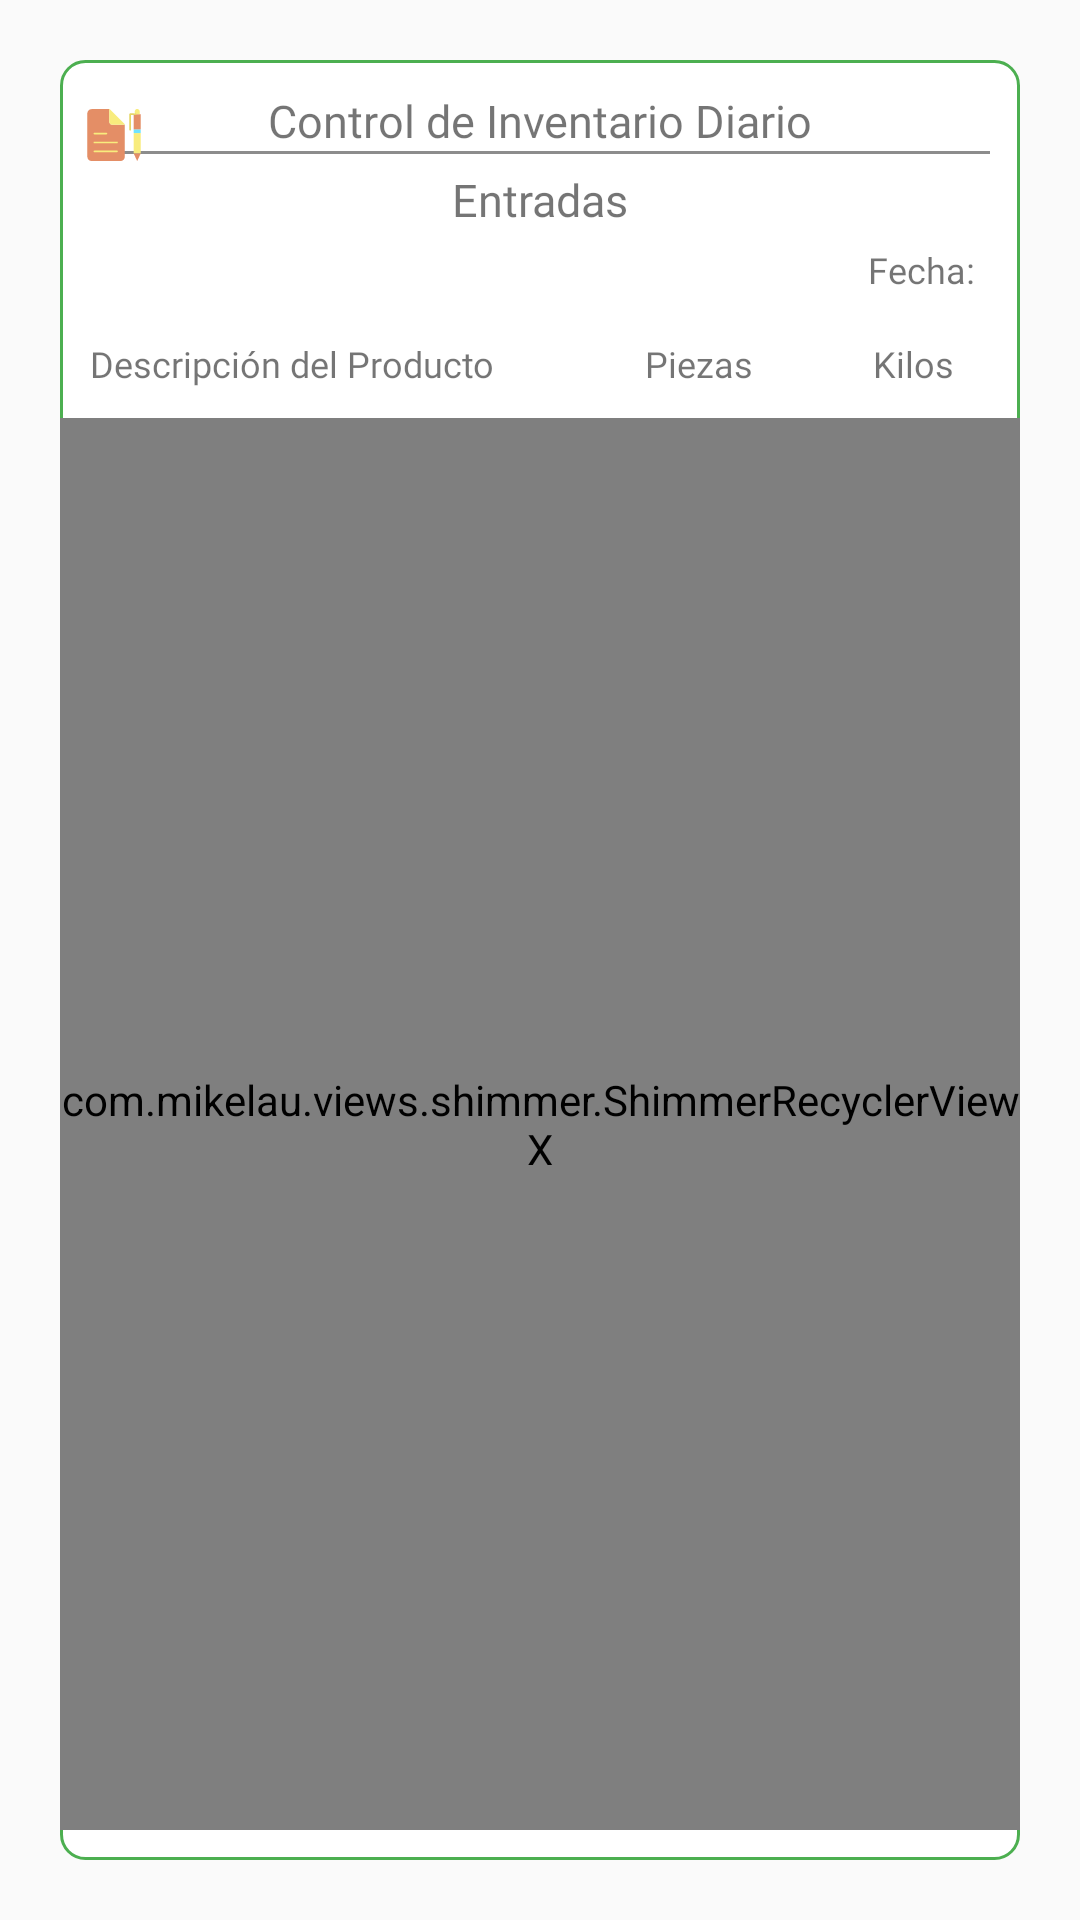

Produce the Android XML layout that renders to this screen, including the resource entries it uses.
<!-- AndroidManifest.xml: application theme AppTheme -->
<!-- res/layout/fragment_resumen.xml -->
<?xml version="1.0" encoding="utf-8"?>
<LinearLayout xmlns:android="http://schemas.android.com/apk/res/android"
    xmlns:tools="http://schemas.android.com/tools"
    android:layout_width="match_parent"
    android:layout_height="match_parent"
    xmlns:app="http://schemas.android.com/apk/res-auto"
    android:orientation="vertical"
    tools:context=".ui.home.entradas.ResumenFragment">

    <FrameLayout
        android:layout_width="match_parent"
        android:layout_height="match_parent">
        <LinearLayout
            android:layout_width="match_parent"
            android:layout_height="match_parent"
            android:background="@drawable/borde_card_green"
            android:layout_margin="@dimen/margin_20"
            android:paddingBottom="@dimen/padding_10"
            android:orientation="vertical">
            <TextView
                android:id="@+id/txtTitle"
                android:layout_width="match_parent"
                android:layout_height="wrap_content"
                android:text="Control de Inventario Diario"
                android:textSize="@dimen/size_15"
                android:layout_marginTop="@dimen/margin_10"
                android:fontFamily="@font/roboto_bold"
                android:textAlignment="center" />
            <View
                android:layout_width="@dimen/width_300"
                android:layout_height="1dp"
                android:layout_gravity="center"
                android:layout_marginBottom="@dimen/margin_5"
                android:background="@color/colorAccent"/>

            <TextView
                android:layout_width="match_parent"
                android:layout_height="wrap_content"
                android:text="Entradas"
                android:textSize="@dimen/size_15"
                android:fontFamily="@font/roboto_bold"
                android:textAlignment="center" />
            <LinearLayout
                android:layout_width="match_parent"
                android:layout_height="wrap_content"
                android:orientation="horizontal"
                android:gravity="right">
                <TextView
                    android:layout_width="wrap_content"
                    android:layout_height="wrap_content"
                    android:text="Fecha:"
                    android:padding="@dimen/padding_5"
                    android:textSize="@dimen/size_12"
                    android:fontFamily="@font/roboto_bold"
                    android:layout_gravity="right"/>
                <TextView
                    android:id="@+id/txtDate"
                    android:layout_width="wrap_content"
                    android:layout_height="wrap_content"
                    tools:text="04/05/20"
                    android:padding="@dimen/padding_5"
                    android:textSize="@dimen/size_12"
                    android:fontFamily="@font/roboto_bold" />
            </LinearLayout>


            <LinearLayout
                android:layout_width="match_parent"
                android:layout_height="wrap_content"
                android:layout_marginTop="@dimen/margin_10"
                android:orientation="horizontal">
                <TextView
                    android:layout_width="wrap_content"
                    android:layout_height="wrap_content"
                    android:text="Descripción del Producto"
                    android:fontFamily="@font/roboto_bold"
                    android:textSize="@dimen/size_12"
                    android:layout_marginStart="@dimen/margin_10"
                    android:layout_marginEnd="50dp"/>

                <TextView
                    android:layout_width="wrap_content"
                    android:layout_height="wrap_content"
                    android:layout_marginEnd="40dp"
                    android:textSize="@dimen/size_12"
                    android:fontFamily="@font/roboto_bold"
                    android:text="Piezas" />

                <TextView
                    android:layout_width="wrap_content"
                    android:layout_height="wrap_content"
                    android:fontFamily="@font/roboto_bold"
                    android:textSize="@dimen/size_12"
                    android:layout_marginEnd="@dimen/margin_10"
                    android:text="Kilos" />
            </LinearLayout>

            <com.mikelau.views.shimmer.ShimmerRecyclerViewX
                android:id="@+id/recyclerViewEntradasResumen"
                android:layout_width="match_parent"
                app:layoutManager="androidx.recyclerview.widget.LinearLayoutManager"
                android:layout_height="match_parent"
                android:layout_marginTop="@dimen/margin_10"
                app:shimmer_demo_layout="@layout/layout_demo_grid_resumen" />

        </LinearLayout>

        <ImageView
            android:layout_width="20dp"
            android:layout_height="20dp"
            android:layout_marginStart="28dp"
            android:layout_marginTop="35dp"
            android:clipToPadding="false"
            android:paddingBottom="40dp"
            android:layout_marginBottom="@dimen/margin_5"
            android:background="@drawable/ic_portapapeles"/>
    </FrameLayout>


</LinearLayout>
<!-- res/layout/layout_demo_grid_resumen.xml (included above) -->
<?xml version="1.0" encoding="utf-8"?>
<LinearLayout xmlns:android="http://schemas.android.com/apk/res/android"
    android:layout_width="match_parent"
    android:layout_height="40dp"
    xmlns:app="http://schemas.android.com/apk/res-auto"
    android:layout_margin="@dimen/margin_10"
    android:orientation="horizontal"
    android:baselineAligned="false"
    android:weightSum="1">

        <LinearLayout
            android:layout_width="match_parent"
            android:layout_height="match_parent"
            android:orientation="vertical"
            android:layout_weight="0.3"
            android:baselineAligned="false"
            android:gravity="center">

            <View
                android:layout_width="160dp"
                android:layout_height="12dp"
                android:layout_margin="@dimen/margin_5"
                android:background="@drawable/borde_shimmer"/>

        </LinearLayout>

        <LinearLayout
            android:layout_width="match_parent"
            android:layout_height="match_parent"
            android:orientation="vertical"
            android:layout_weight="0.7"
            android:baselineAligned="false">
            <LinearLayout
                android:layout_width="match_parent"
                android:layout_height="match_parent"
                android:orientation="horizontal"
                android:weightSum="1"
                android:baselineAligned="false">
                <LinearLayout
                    android:layout_width="match_parent"
                    android:layout_height="match_parent"
                    android:orientation="vertical"
                    android:layout_weight="0.5"
                    android:baselineAligned="false"
                    android:gravity="center">
                    <View
                        android:layout_width="50dp"
                        android:layout_height="12dp"
                        android:layout_marginLeft="10dp"
                        android:layout_marginRight="10dp"
                        android:background="@drawable/borde_shimmer"/>
                </LinearLayout>

                <LinearLayout
                    android:layout_width="match_parent"
                    android:layout_height="match_parent"
                    android:orientation="vertical"
                    android:gravity="center"
                    android:layout_weight="0.5">
                    <View
                        android:layout_width="50dp"
                        android:layout_height="12dp"
                        android:layout_marginLeft="10dp"
                        android:layout_marginRight="10dp"
                        android:background="@drawable/borde_shimmer"/>
                </LinearLayout>
            </LinearLayout>
        </LinearLayout>
</LinearLayout>
<!-- resources referenced by this layout -->
<resources>
  <color name="colorAccent">#8C8C8C</color>
  <dimen name="margin_10">10dp</dimen>
  <dimen name="margin_20">20dp</dimen>
  <dimen name="margin_5">5dp</dimen>
  <dimen name="padding_10">10dp</dimen>
  <dimen name="padding_5">5dp</dimen>
  <dimen name="size_12">12sp</dimen>
  <dimen name="size_15">15sp</dimen>
  <dimen name="width_300">300dp</dimen>
  <!-- drawable borde_card_green (drawable) -->
  <?xml version="1.0" encoding="utf-8"?>
  <shape xmlns:android="http://schemas.android.com/apk/res/android">
      <stroke android:color="@color/colorPrimary" android:width="1dp"/>
      <corners android:radius="8dp"/>
      <solid android:color="@android:color/white"/>
  </shape>
  <!-- drawable borde_shimmer (drawable) -->
  <?xml version="1.0" encoding="utf-8"?>
  <shape xmlns:android="http://schemas.android.com/apk/res/android">
      <stroke android:color="@color/demo_dark_transparent" android:width="1dp"/>
      <corners android:radius="8dp"/>
      <solid android:color="@color/demo_dark_transparent"/>
  </shape>
  <!-- drawable ic_portapapeles (drawable) -->
  <vector xmlns:android="http://schemas.android.com/apk/res/android"
      android:width="512dp"
      android:height="512dp"
      android:viewportWidth="512"
      android:viewportHeight="512">
    <path
        android:pathData="M423.86,239.38h60.14v174.24h-60.14z"
        android:fillColor="#f8ec7d"/>
    <path
        android:pathData="M423.86,207.7h60.14v31.68h-60.14z"
        android:fillColor="#6fe3ff"/>
    <path
        android:pathData="M484,78.57l0,129.13l-60.14,0l0,-129.13l15.61,0l35.57,0l8.96,0z"
        android:fillColor="#e48e66"/>
    <path
        android:pathData="M484,413.62l-30.07,64.76l-30.07,-64.76l60.14,0z"
        android:fillColor="#e48e66"/>
    <path
        android:pathData="M454,33.62c11.73,0 21.24,10.03 21.15,22.35l-0.11,20.48v2.12H439.47l-6.66,-0.04 0.01,-2.08V55.79c0,-12.19 9.39,-22.09 21.02,-22.17Z"
        android:fillColor="#f8ec7d"/>
    <path
        android:pathData="M348.51,167.97v272.4c0,20.99 -16.25,38.01 -36.29,38.01H64.28C44.24,478.38 28,461.36 28,440.37V72.95c0,-20.99 16.25,-38.01 36.28,-38.01H215.47V142.63c0,14 10.83,25.34 24.19,25.34Z"
        android:fillColor="#e48e66"/>
    <path
        android:pathData="M348.51,162.9v5.07H239.66c-13.36,0 -24.19,-11.34 -24.19,-25.34V34.94h3.02Z"
        android:fillColor="#f8ec7d"/>
    <path
        android:pathData="M281.99,327.01H88.47a7,7 0,0 1,0 -14H281.99a7,7 0,0 1,0 14Z"
        android:fillColor="#f8ec7d"/>
    <path
        android:pathData="M191.28,250.99H88.47a7,7 0,0 1,0 -14H191.28a7,7 0,0 1,0 14Z"
        android:fillColor="#f8ec7d"/>
    <path
        android:pathData="M281.99,403.03H88.47a7,7 0,0 1,0 -14H281.99a7,7 0,0 1,0 14Z"
        android:fillColor="#f8ec7d"/>
    <path
        android:pathData="M393.76,219.14a7,7 0,0 1,-7 -7V78.27a7,7 0,0 1,7 -7h0.047l45.7,0.3a7,7 0,0 1,-0.084 14l-38.668,-0.254V212.14A7,7 0,0 1,393.76 219.14Z"
        android:fillColor="#e5d667"/>
  </vector>
  <style name="AppTheme" parent="Theme.AppCompat.Light.NoActionBar">
          
          <item name="colorPrimary">@color/colorPrimary</item>
          <item name="colorPrimaryDark">@color/colorPrimaryDark</item>
          <item name="colorAccent">@color/colorAccent</item>
      </style>
  <color name="colorPrimary">#4CAF50</color>
  <color name="demo_dark_transparent">#24000000</color>
  <color name="colorPrimaryDark">#388E3C</color>
</resources>
